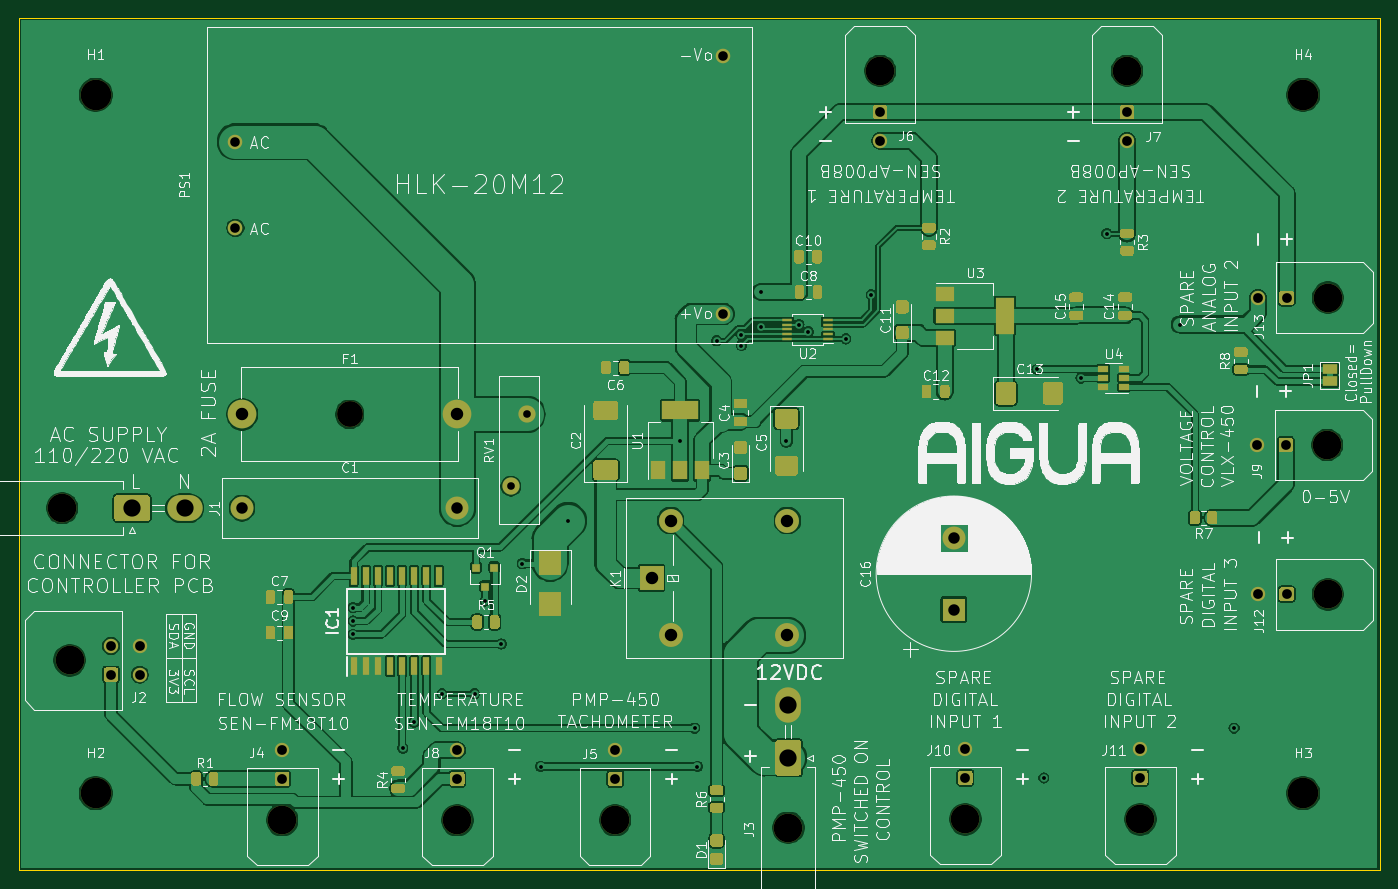
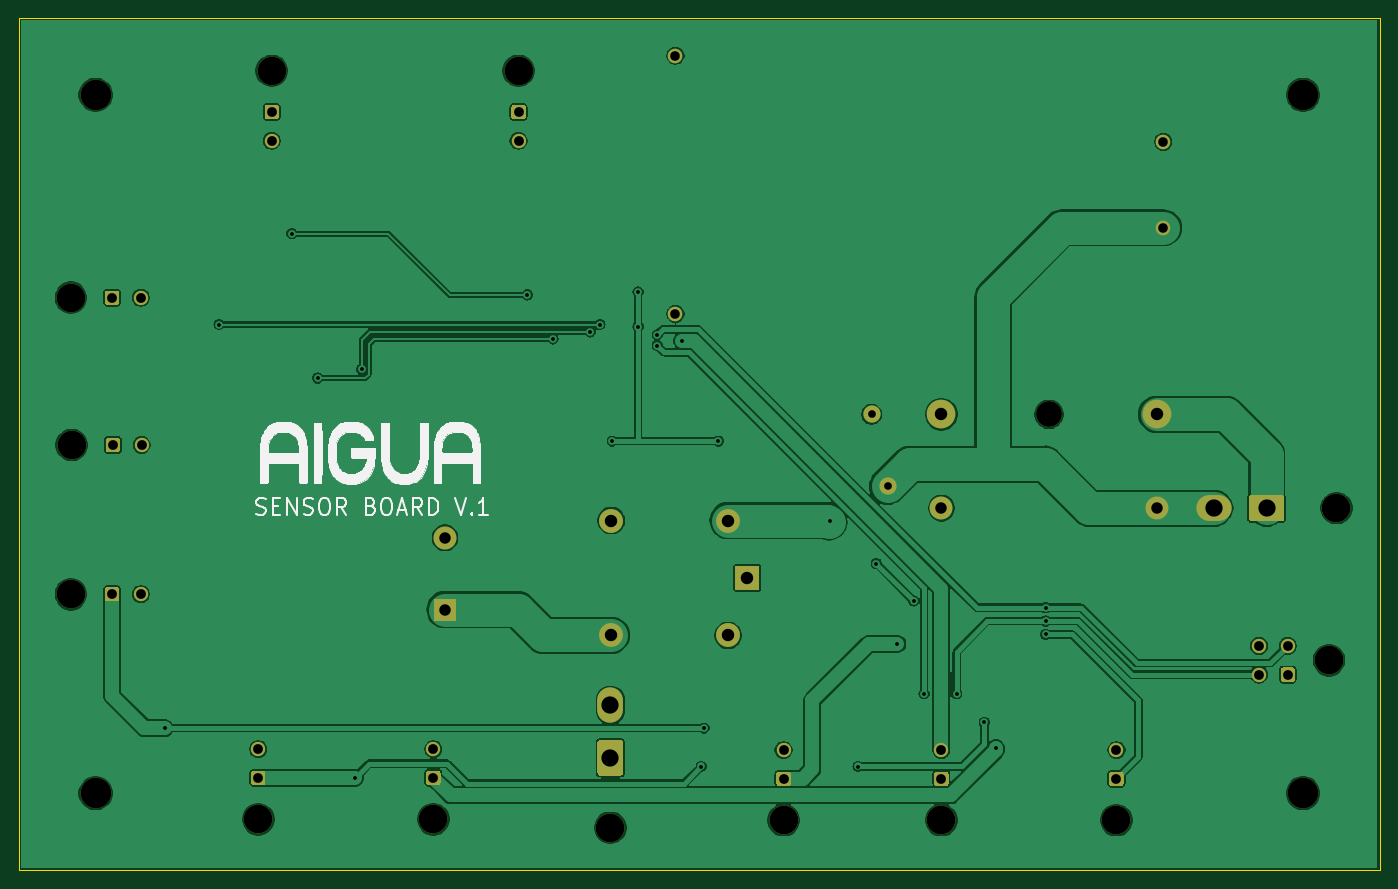
Circuit board: 11 layer files. Board 142.2 x 89.0 mm.
- bottom_copper: SensorBoard-B_Cu.gbl (169751 bytes)
- bottom_mask: SensorBoard-B_Mask.gbs (6702 bytes)
- paste: SensorBoard-B_Paste.gbp (498 bytes)
- bottom_silk: SensorBoard-B_SilkS.gbo (61020 bytes)
- outline: SensorBoard-Edge_Cuts.gm1 (734 bytes)
- top_copper: SensorBoard-F_Cu.gtl (284635 bytes)
- top_mask: SensorBoard-F_Mask.gts (24008 bytes)
- paste: SensorBoard-F_Paste.gtp (17721 bytes)
- top_silk: SensorBoard-F_SilkS.gto (219236 bytes)
- drill: SensorBoard-NPTH.drl (578 bytes)
- drill: SensorBoard-PTH.drl (1438 bytes)

=== bottom_copper: SensorBoard-B_Cu.gbl (169751 bytes, source omitted) ===
=== bottom_mask: SensorBoard-B_Mask.gbs (6702 bytes, source omitted) ===
=== paste: SensorBoard-B_Paste.gbp ===
G04 #@! TF.GenerationSoftware,KiCad,Pcbnew,(5.1.9)-1*
G04 #@! TF.CreationDate,2021-01-28T15:57:22-05:00*
G04 #@! TF.ProjectId,SensorBoard,53656e73-6f72-4426-9f61-72642e6b6963,rev?*
G04 #@! TF.SameCoordinates,Original*
G04 #@! TF.FileFunction,Paste,Bot*
G04 #@! TF.FilePolarity,Positive*
%FSLAX46Y46*%
G04 Gerber Fmt 4.6, Leading zero omitted, Abs format (unit mm)*
G04 Created by KiCad (PCBNEW (5.1.9)-1) date 2021-01-28 15:57:22*
%MOMM*%
%LPD*%
G01*
G04 APERTURE LIST*
G04 APERTURE END LIST*
M02*

=== bottom_silk: SensorBoard-B_SilkS.gbo (61020 bytes, source omitted) ===
=== outline: SensorBoard-Edge_Cuts.gm1 ===
G04 #@! TF.GenerationSoftware,KiCad,Pcbnew,(5.1.9)-1*
G04 #@! TF.CreationDate,2021-01-28T15:57:22-05:00*
G04 #@! TF.ProjectId,SensorBoard,53656e73-6f72-4426-9f61-72642e6b6963,rev?*
G04 #@! TF.SameCoordinates,Original*
G04 #@! TF.FileFunction,Profile,NP*
%FSLAX46Y46*%
G04 Gerber Fmt 4.6, Leading zero omitted, Abs format (unit mm)*
G04 Created by KiCad (PCBNEW (5.1.9)-1) date 2021-01-28 15:57:22*
%MOMM*%
%LPD*%
G01*
G04 APERTURE LIST*
G04 #@! TA.AperFunction,Profile*
%ADD10C,0.050000*%
G04 #@! TD*
G04 APERTURE END LIST*
D10*
X221800000Y-150700000D02*
X79600000Y-150700000D01*
X221800000Y-61700000D02*
X221800000Y-150700000D01*
X79600000Y-61700000D02*
X221800000Y-61700000D01*
X79600000Y-61700000D02*
X79600000Y-150700000D01*
M02*

=== top_copper: SensorBoard-F_Cu.gtl (284635 bytes, source omitted) ===
=== top_mask: SensorBoard-F_Mask.gts (24008 bytes, source omitted) ===
=== paste: SensorBoard-F_Paste.gtp (17721 bytes, source omitted) ===
=== top_silk: SensorBoard-F_SilkS.gto (219236 bytes, source omitted) ===
=== drill: SensorBoard-NPTH.drl ===
M48
; DRILL file {KiCad (5.1.9)-1} date 01/28/21 15:57:06
; FORMAT={2:4/ absolute / inch / suppress leading zeros}
; #@! TF.CreationDate,2021-01-28T15:57:06-05:00
; #@! TF.GenerationSoftware,Kicad,Pcbnew,(5.1.9)-1
; #@! TF.FileFunction,NonPlated,1,2,NPTH
FMAT,2
INCH,TZ
T1C0.1063
T2C0.1181
T3C0.1260
%
G90
G05
T1
X44941Y-40591
T2
X33110Y-44449
X33417Y-50709
X42165Y-57291
X49370Y-57291
X55866Y-57291
X62992Y-57598
X66772Y-26449
X70276Y-57252
X76929Y-26449
X77480Y-57252
X85165Y-41850
X85197Y-35787
X85197Y-47992
T3
X34488Y-27441
X34488Y-56181
X84173Y-27441
X84173Y-56181
T0
M30

=== drill: SensorBoard-PTH.drl ===
M48
; DRILL file {KiCad (5.1.9)-1} date 01/28/21 15:57:06
; FORMAT={2:4/ absolute / inch / suppress leading zeros}
; #@! TF.CreationDate,2021-01-28T15:57:06-05:00
; #@! TF.GenerationSoftware,Kicad,Pcbnew,(5.1.9)-1
; #@! TF.FileFunction,Plated,1,2,PTH
FMAT,2
INCH,TZ
T1C0.0157
T2C0.0315
T3C0.0394
T4C0.0402
T5C0.0472
T6C0.0512
T7C0.0709
%
G90
G05
T1
X45079Y-48543
X45079Y-49094
X45079Y-49646
X47126Y-54331
X47598Y-53268
X48740Y-52087
X50079Y-52087
X50512Y-48268
X51181Y-50039
X52047Y-46732
X52795Y-55079
X53937Y-44961
X58543Y-41693
X59134Y-53504
X59252Y-55079
X60039Y-37559
X61063Y-37323
X61063Y-37756
X61850Y-35551
X61850Y-36978
X62913Y-41693
X63425Y-36890
X63819Y-37195
X65354Y-37480
X66407Y-35669
X73228Y-38740
X73504Y-55551
X75039Y-39094
X76102Y-33150
X79094Y-36890
X81339Y-53504
T2
X51575Y-43543
X52244Y-40591
T3
X40236Y-29370
X40236Y-32913
X60315Y-25827
X60315Y-36457
T4
X35118Y-50118
X35118Y-51299
X36299Y-50118
X36299Y-51299
X42165Y-54409
X42165Y-55591
X49370Y-54409
X49370Y-55591
X55866Y-54409
X55866Y-55591
X66772Y-28150
X66772Y-29331
X70276Y-54370
X70276Y-55551
X76929Y-28150
X76929Y-29331
X77480Y-54370
X77480Y-55551
X82283Y-41850
X82315Y-35787
X82315Y-47992
X83465Y-41850
X83496Y-35787
X83496Y-47992
T5
X40512Y-44449
X49370Y-44449
X69803Y-45669
X69803Y-48622
T6
X40512Y-40591
X49370Y-40591
X57362Y-47323
X58150Y-44961
X58150Y-49685
X62953Y-44961
X62953Y-49685
T7
X35984Y-44449
X38150Y-44449
X62992Y-52559
X62992Y-54724
T0
M30

